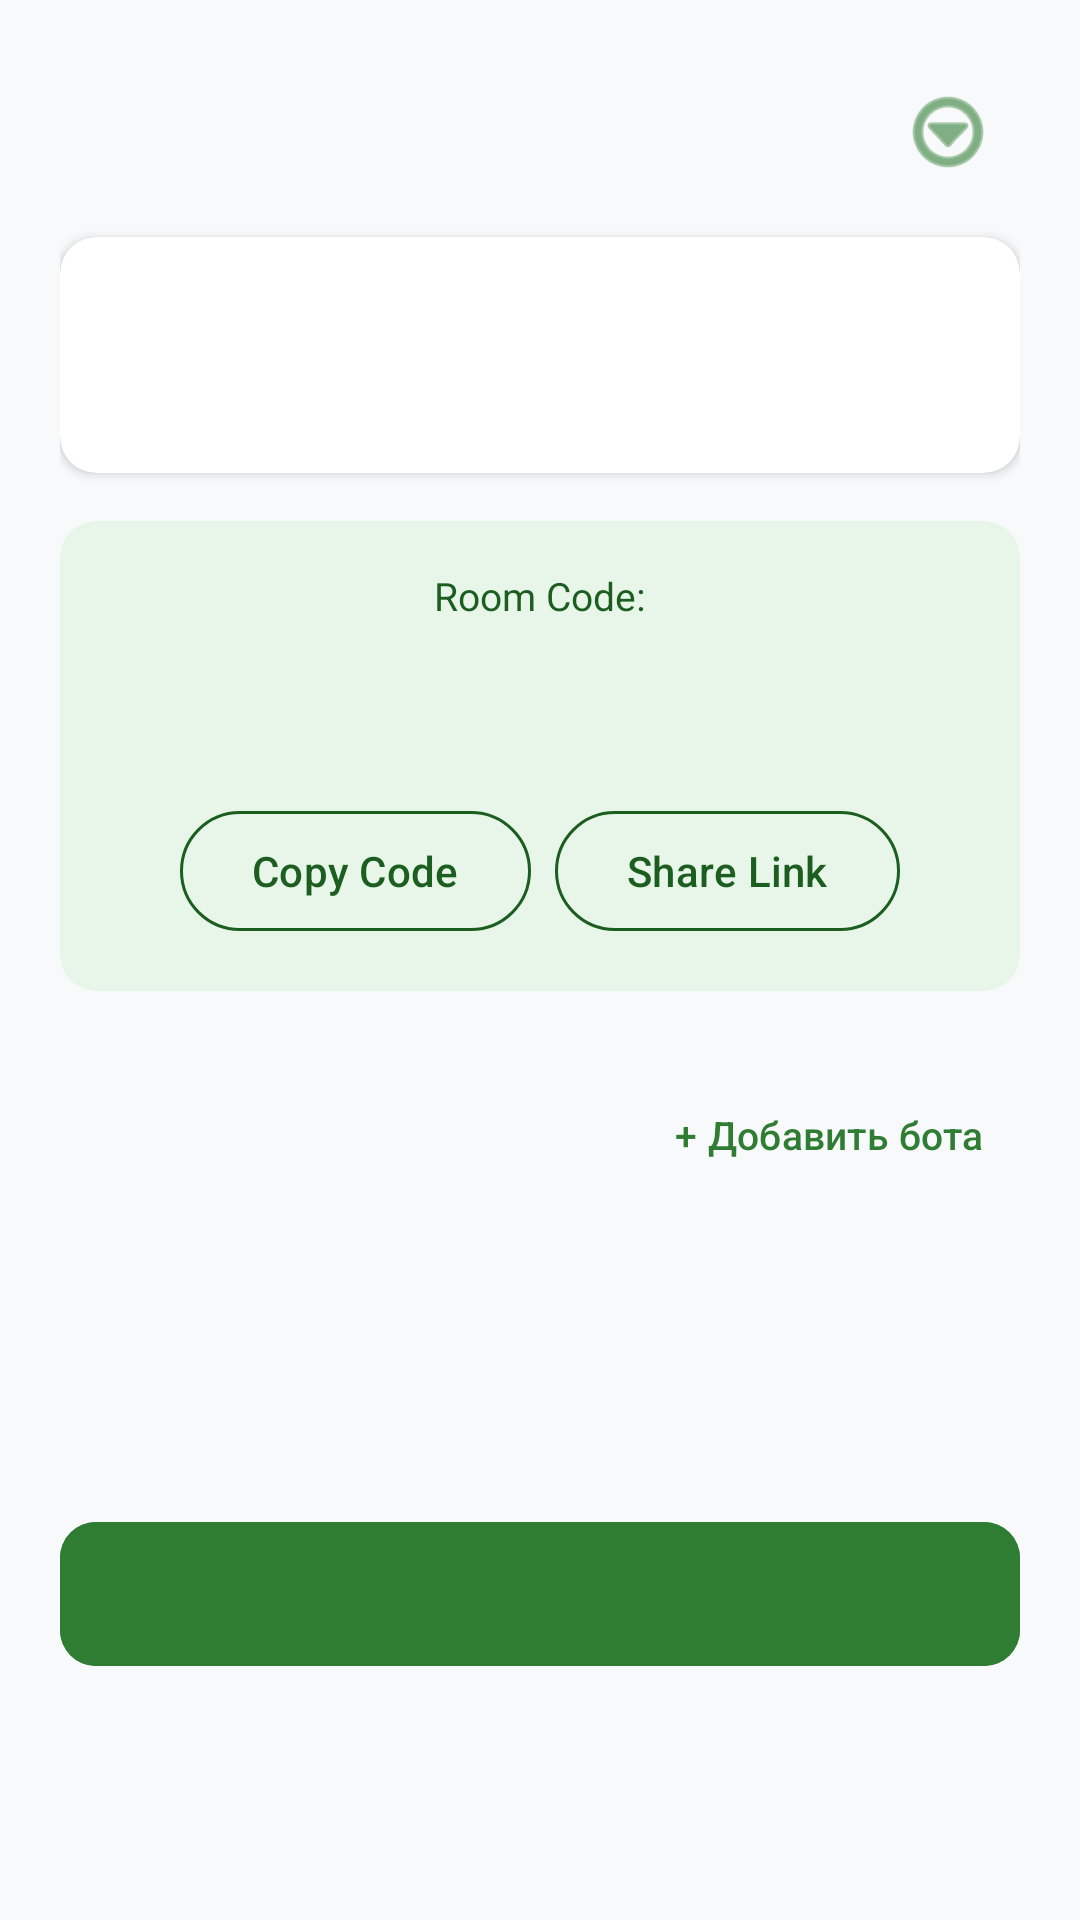

Android layout source for this screen:
<!-- AndroidManifest.xml: application theme Theme.BlindStory -->
<!-- res/layout/activity_lobby.xml -->
<?xml version="1.0" encoding="utf-8"?>
<androidx.core.widget.NestedScrollView xmlns:android="http://schemas.android.com/apk/res/android"
    xmlns:app="http://schemas.android.com/apk/res-auto"
    xmlns:tools="http://schemas.android.com/tools"
    android:id="@+id/main_lobby"
    android:layout_width="match_parent"
    android:layout_height="match_parent"
    android:fillViewport="true"
    tools:context=".LobbyActivity">

    <androidx.constraintlayout.widget.ConstraintLayout
        android:layout_width="match_parent"
        android:layout_height="wrap_content"
        android:padding="20dp">

        <ImageButton
            android:id="@+id/ib_top_menu"
            android:layout_width="48dp"
            android:layout_height="48dp"
            android:background="?attr/selectableItemBackgroundBorderless"
            android:contentDescription="@string/menu_guide"
            android:padding="10dp"
            android:src="@android:drawable/ic_menu_more"
            app:layout_constraintEnd_toEndOf="parent"
            app:layout_constraintTop_toTopOf="parent"
            app:tint="?attr/colorPrimary" />

        
        <TextView
            android:id="@+id/tv_lobby_room_title"
            android:layout_width="0dp"
            android:layout_height="wrap_content"
            android:layout_marginTop="8dp"
            android:textColor="?attr/colorPrimary"
            android:textSize="26sp"
            android:textStyle="bold"
            app:layout_constraintEnd_toStartOf="@+id/ib_top_menu"
            app:layout_constraintStart_toStartOf="parent"
            app:layout_constraintTop_toTopOf="parent"
            tools:text="Комната: Космос" />

        
        <com.google.android.material.card.MaterialCardView
            android:id="@+id/card_lobby_settings"
            android:layout_width="match_parent"
            android:layout_height="wrap_content"
            android:layout_marginTop="16dp"
            app:cardBackgroundColor="@color/card_bg"
            app:cardCornerRadius="12dp"
            app:cardElevation="2dp"
            app:layout_constraintEnd_toEndOf="parent"
            app:layout_constraintStart_toStartOf="parent"
            app:layout_constraintTop_toBottomOf="@+id/tv_lobby_room_title"
            app:strokeWidth="0dp">

            <LinearLayout
                android:layout_width="match_parent"
                android:layout_height="wrap_content"
                android:orientation="vertical"
                android:padding="16dp">

                <TextView
                    android:id="@+id/tv_lobby_topic"
                    android:layout_width="wrap_content"
                    android:layout_height="wrap_content"
                    android:textColor="@color/text_primary"
                    android:textSize="16sp"
                    android:textStyle="bold"
                    tools:text="Тема: Путешествия" />

                <TextView
                    android:id="@+id/tv_lobby_details"
                    android:layout_width="wrap_content"
                    android:layout_height="wrap_content"
                    android:layout_marginTop="6dp"
                    android:textColor="@color/text_secondary"
                    android:textSize="14sp"
                    tools:text="2 круга • 15 мин • ИИ: вкл." />
            </LinearLayout>
        </com.google.android.material.card.MaterialCardView>

        
        <com.google.android.material.card.MaterialCardView
            android:id="@+id/card_lobby_invite"
            android:layout_width="match_parent"
            android:layout_height="wrap_content"
            android:layout_marginTop="16dp"
            app:cardBackgroundColor="@color/game_green_light"
            app:cardCornerRadius="12dp"
            app:cardElevation="0dp"
            app:layout_constraintEnd_toEndOf="parent"
            app:layout_constraintStart_toStartOf="parent"
            app:layout_constraintTop_toBottomOf="@+id/card_lobby_settings"
            app:strokeWidth="0dp">

            <LinearLayout
                android:layout_width="match_parent"
                android:layout_height="wrap_content"
                android:gravity="center"
                android:orientation="vertical"
                android:padding="16dp">

                <TextView
                    android:layout_width="wrap_content"
                    android:layout_height="wrap_content"
                    android:text="@string/lobby_code_label"
                    android:textColor="@color/game_green_dark"
                    android:textSize="13sp" />

                <TextView
                    android:id="@+id/tv_lobby_room_code"
                    android:layout_width="wrap_content"
                    android:layout_height="wrap_content"
                    android:layout_marginTop="4dp"
                    android:letterSpacing="0.2"
                    android:textColor="@color/game_green_dark"
                    android:textSize="32sp"
                    android:textStyle="bold"
                    tools:text="KOT123" />

                <LinearLayout
                    android:layout_width="wrap_content"
                    android:layout_height="wrap_content"
                    android:layout_marginTop="12dp"
                    android:orientation="horizontal">

                    <com.google.android.material.button.MaterialButton
                        android:id="@+id/btn_copy_code"
                        style="@style/Widget.Material3.Button.OutlinedButton"
                        android:layout_width="wrap_content"
                        android:layout_height="wrap_content"
                        android:layout_marginEnd="8dp"
                        android:text="@string/lobby_copy_code"
                        android:textColor="@color/game_green_dark"
                        app:strokeColor="@color/game_green_dark" />

                    <com.google.android.material.button.MaterialButton
                        android:id="@+id/btn_share_link"
                        style="@style/Widget.Material3.Button.OutlinedButton"
                        android:layout_width="wrap_content"
                        android:layout_height="wrap_content"
                        android:text="@string/lobby_share_link"
                        android:textColor="@color/game_green_dark"
                        app:strokeColor="@color/game_green_dark" />
                </LinearLayout>
            </LinearLayout>
        </com.google.android.material.card.MaterialCardView>

        
        <LinearLayout
            android:id="@+id/ll_players_header"
            android:layout_width="match_parent"
            android:layout_height="wrap_content"
            android:layout_marginTop="24dp"
            android:gravity="center_vertical"
            android:orientation="horizontal"
            app:layout_constraintEnd_toEndOf="parent"
            app:layout_constraintStart_toStartOf="parent"
            app:layout_constraintTop_toBottomOf="@+id/card_lobby_invite">

            <TextView
                android:id="@+id/tv_players_count_header"
                android:layout_width="0dp"
                android:layout_height="wrap_content"
                android:layout_weight="1"
                android:textColor="@color/text_primary"
                android:textSize="18sp"
                android:textStyle="bold"
                tools:text="Игроки (1)" />

            <com.google.android.material.button.MaterialButton
                android:id="@+id/btn_add_simulated_player"
                style="@style/Widget.Material3.Button.TextButton"
                android:layout_width="wrap_content"
                android:layout_height="wrap_content"
                android:text="+ Добавить бота"
                android:textColor="?attr/colorPrimary"
                android:textSize="13sp" />
        </LinearLayout>

        
        <LinearLayout
            android:id="@+id/ll_players_list"
            android:layout_width="match_parent"
            android:layout_height="wrap_content"
            android:layout_marginTop="8dp"
            android:orientation="vertical"
            app:layout_constraintEnd_toEndOf="parent"
            app:layout_constraintStart_toStartOf="parent"
            app:layout_constraintTop_toBottomOf="@+id/ll_players_header" />

        
        <com.google.android.material.button.MaterialButton
            android:id="@+id/btn_start_game"
            android:layout_width="match_parent"
            android:layout_height="56dp"
            android:layout_marginTop="32dp"
            android:backgroundTint="@color/game_green_primary"
            android:enabled="false"
            android:textColor="@color/white"
            android:textSize="16sp"
            app:cornerRadius="12dp"
            app:layout_constraintBottom_toBottomOf="parent"
            app:layout_constraintEnd_toEndOf="parent"
            app:layout_constraintStart_toStartOf="parent"
            app:layout_constraintTop_toBottomOf="@+id/ll_players_list"
            tools:text="Нужно минимум 3 игрока (1/3)" />

    </androidx.constraintlayout.widget.ConstraintLayout>

</androidx.core.widget.NestedScrollView>
<!-- resources referenced by this layout -->
<resources>
  <color name="card_bg">#FFFFFF</color>
  <color name="game_green_dark">#1B5E20</color>
  <color name="game_green_light">#E8F5E9</color>
  <color name="game_green_primary">#2E7D32</color>
  <color name="text_primary">#212121</color>
  <color name="text_secondary">#757575</color>
  <color name="white">#FFFFFFFF</color>
  <string name="lobby_code_label">Room Code:</string>
  <string name="lobby_copy_code">Copy Code</string>
  <string name="lobby_share_link">Share Link</string>
  <string name="menu_guide">Guide</string>
  <style name="Theme.BlindStory" parent="Base.Theme.BlindStory" />
  <style name="Base.Theme.BlindStory" parent="Theme.Material3.DayNight.NoActionBar">
          <item name="colorPrimary">@color/game_green_primary</item>
          <item name="colorOnPrimary">@color/white</item>
          <item name="android:colorBackground">@color/bg_light_gray</item>
      </style>
  <color name="bg_light_gray">#F8F9FA</color>
</resources>
